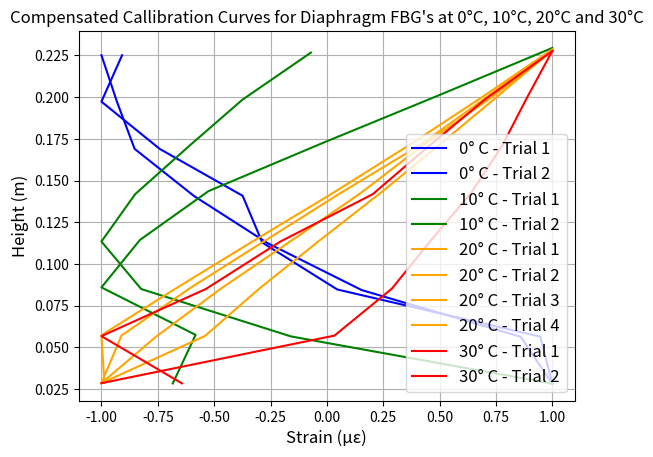

The matplotlib source for this figure:
import matplotlib.pyplot as plt
import numpy as np
import math

import numpy as np

def normalize_to_minus1_1(arr):
    """
    Normalize an array to the range [-1, 1].

    Parameters
    ----------
    arr : array-like
        Input list or NumPy array.

    Returns
    -------
    np.ndarray
        Normalized array with values between -1 and 1.
    """
    arr = np.array(arr, dtype=float)
    min_val = np.min(arr)
    max_val = np.max(arr)

    if max_val == min_val:
        # avoid division by zero — return zeros if all values are equal
        return np.zeros_like(arr)

    # scale to [0, 1]
    norm_0_1 = (arr - min_val) / (max_val - min_val)

    # scale to [-1, 1]
    norm_minus1_1 = norm_0_1 * 2 - 1
    return norm_minus1_1


"""0° C"""
# average_internal_temperature = [1.7
# 2.1
# 2.4
# 2.4
# 2.65
# 3.3
# 3.65
# 3.7]
# average_water_temperature = [-0.2
# 0.1
# 0.3
# 0.5
# 0.8
# 1.05
# 1.2 
# 1.7]



zero_c_median_strain_1 = [ -49.3,  -52.9, -113.9, -136.4, -142.3, -167.2, -184.7, -178.5]
zero_c_height_1 = [0.02832775, 0.05648375, 0.08475094, 0.11286621, 0.14086146, 0.1689437, 0.19725163, 0.22504761]
zero_c_median_strain_2 = [123.9, 110.2,  41.2,   0.3, -31.6, -57.3, -64.9, -71.7]
zero_c_height_2 = [0.02817141, 0.05639567, 0.08439093, 0.11255684, 0.14079981, 0.16896462, 0.19697419, 0.22507954]

plt.figure()
plt.plot(normalize_to_minus1_1(zero_c_median_strain_1), zero_c_height_1, label='0° C - Trial 1', color='blue')
plt.plot(normalize_to_minus1_1(zero_c_median_strain_2), zero_c_height_2, label='0° C - Trial 2', color='blue')

"""10° C"""
# average_internal_temperature = [10.65, 10.9, 11, 11.1, 10.85, 10.85, 10.75, 10.85]
# average_water_temperature = [9.9, 10.1, 10.2, 10.4, 10.5, 10.55, 10.55, 10.6]
ten_c_median_strain_1 = [10.1, 11.7,  5.1, 7.8, 12.6, 20.6, 28.6, 36.7]
ten_c_height_1 = [0.0284582, 0.05755503, 0.0859947, 0.11442854, 0.1436349, 0.17246374, 0.20053987, 0.22943396]
ten_c_median_strain_2 = [80.,  36.6, 11.7,  5.1, 10.7, 19.5, 28.5, 39.9]
ten_c_height_2 = [0.02835461, 0.05661251, 0.08501956, 0.11345224, 0.14181967, 0.17013699, 0.1983646, 0.22664231]

plt.plot(normalize_to_minus1_1(ten_c_median_strain_1), ten_c_height_1, label='10° C - Trial 1', color='green')
plt.plot(normalize_to_minus1_1(ten_c_median_strain_2), ten_c_height_2, label='10° C - Trial 2', color='green')

"""20° C"""
# average_water_temperature = [19.325
# 19.2
# 19.225
# 19.225
# 19.15
# 19.175
# 19.275
# 19.3]
twenty_c_median_1 = [ 21.6,  21.,   36.3,  52.2,  68.3,  83.7, 98.6, 112.9]
twenty_c_height_1 = [0.0288106, 0.05733764, 0.08559511, 0.11420966, 0.1427402, 0.17117738, 0.19998682, 0.22859437] 
twenty_c_median_2 = [ 17.5,  44.8,  59.2,  75.,   91.1, 106.5, 121.5, 136.3]
twenty_c_height_2 = [0.02859822, 0.05691754, 0.08547608, 0.11414898, 0.14269586, 0.17132208 ,0.19979544, 0.22812643] 
twenty_c_median_3 = [ 29.9,  42.4,  57.1,  73.2,  89.1, 103.3, 118.8, 133.2]
twenty_c_height_3 = [0.02862272, 0.05643559, 0.08494162, 0.11359585, 0.14208555, 0.1705624, 0.19900192, 0.22757213] 
twenty_c_median_4 = [ 33.3,  37.8,  53.3,  70.3,  87.2, 104.9, 120.,  134.7]
twenty_c_height_4 = [0.02858188, 0.05708091, 0.08568846, 0.11432286, 0.14271803, 0.17118788, 0.20001366, 0.22849868] 

plt.plot(normalize_to_minus1_1(twenty_c_median_1), twenty_c_height_1, label='20° C - Trial 1', color='orange')
plt.plot(normalize_to_minus1_1(twenty_c_median_2), twenty_c_height_2, label='20° C - Trial 2', color='orange')
plt.plot(normalize_to_minus1_1(twenty_c_median_3), twenty_c_height_3, label='20° C - Trial 3', color='orange')
plt.plot(normalize_to_minus1_1(twenty_c_median_4), twenty_c_height_4, label='20° C - Trial 4', color='orange')

"""30° C"""
# average_internal_temperature = [29.95, 29.5, 29.2, 28.65, 28.75, 28.9, 29.05, 29.35]
# average_water_temperature = [31.5, 31.15, 31.05, 30.8, 30.6, 30.35, 29.9, 29.2]


thirty_c_median_1 = [136.8, 125.1, 140.3, 151.1, 164.5, 172.6, 180.9, 190.6]
thirty_c_heights_1 = [0.02850863, 0.05679118, 0.08509354, 0.11344951, 0.14178567, 0.17040617, 0.19885653, 0.22757375]
thirty_c_median_2 = [-26.1,  78.2, 103.9, 121.3, 139.3, 153.2, 164.3, 175.7]
thirty_c_heights_2 = [0.02861584, 0.05712097, 0.08526019, 0.11405665, 0.14249885, 0.17073013, 0.19948464, 0.22765649]

plt.plot(normalize_to_minus1_1(thirty_c_median_1), thirty_c_heights_1, label='30° C - Trial 1', color='red')
plt.plot(normalize_to_minus1_1(thirty_c_median_2), thirty_c_heights_2, label='30° C - Trial 2', color='red')

plt.xlabel("Strain (µε)", fontsize=12)
plt.ylabel("Height (m)", fontsize=12)
plt.title("Compensated Callibration Curves for Diaphragm FBG's at 0°C, 10°C, 20°C and 30°C", fontsize=12)
plt.legend(fontsize=12)
plt.grid(True)
plt.show()

